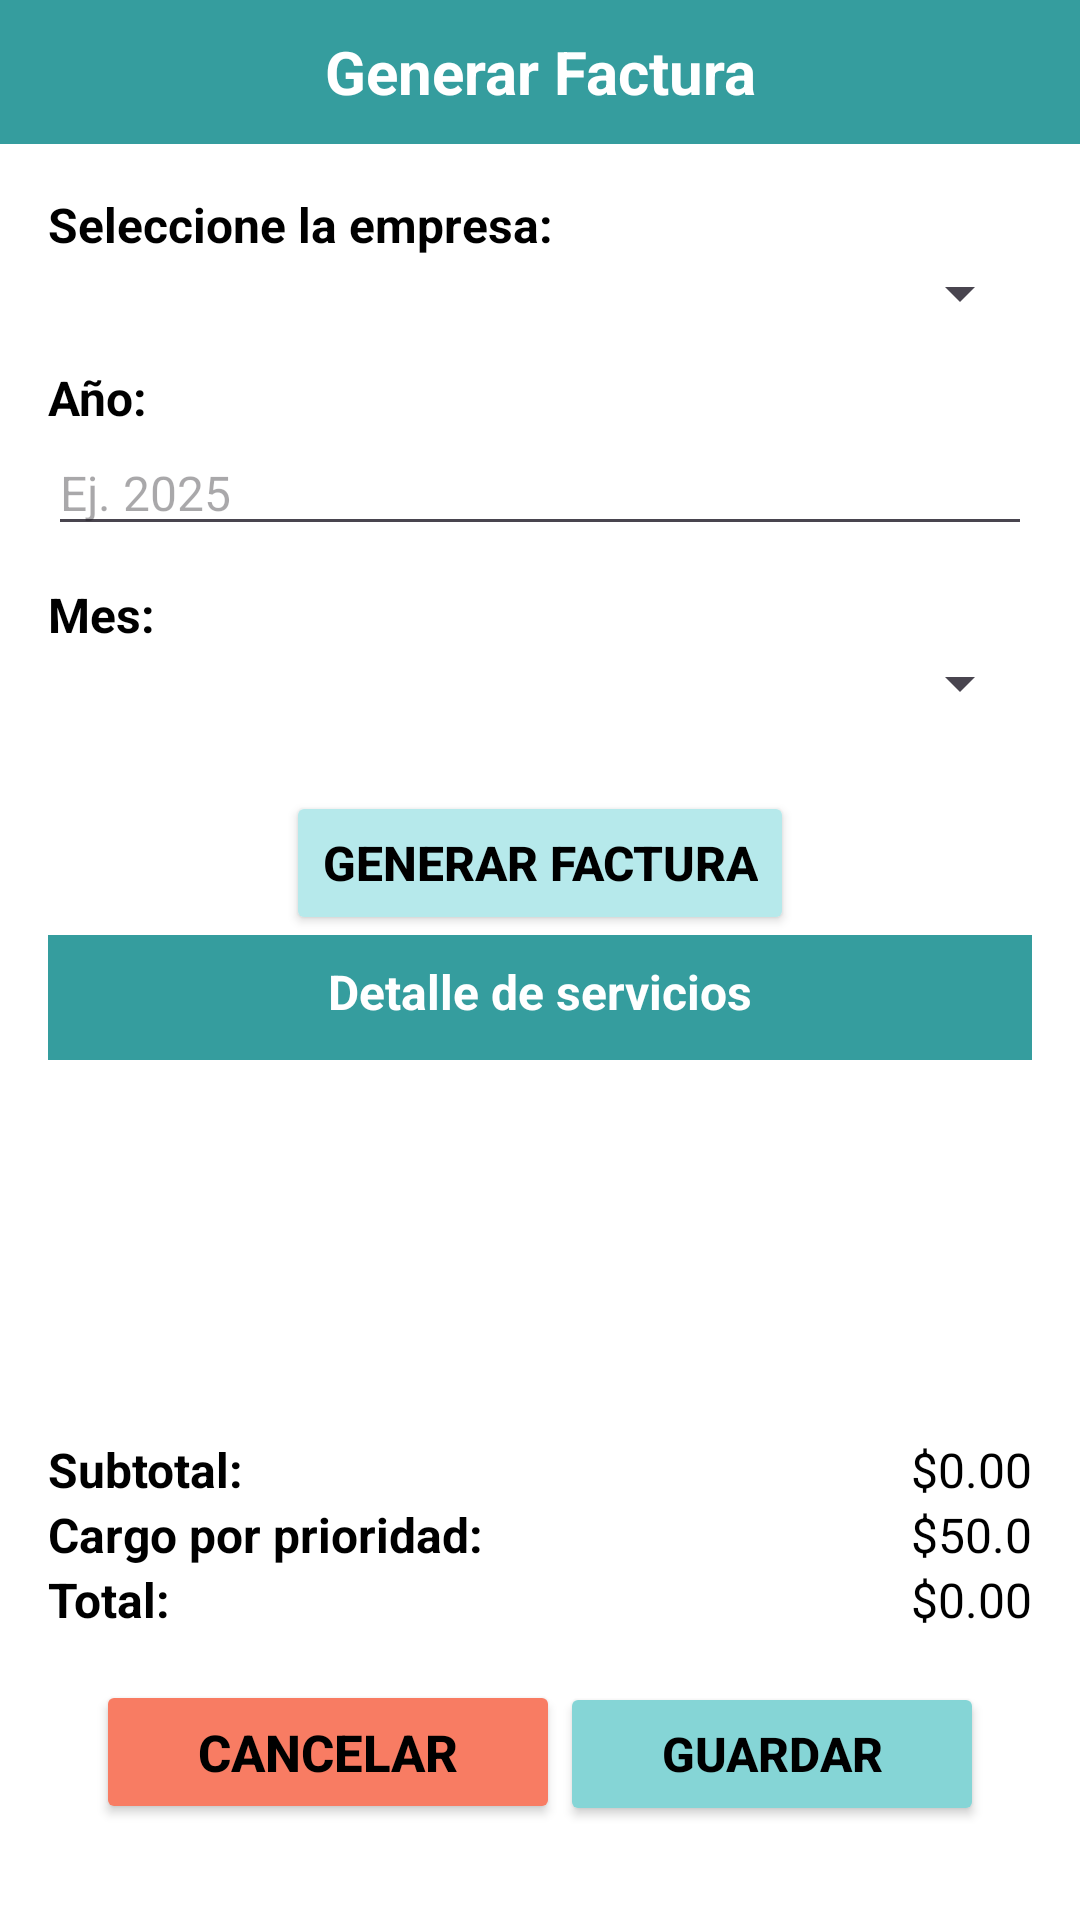

Reconstruct the res/layout file that produces this screen, plus the resources it refers to.
<!-- AndroidManifest.xml: application theme Theme.TecnicentroApp -->
<!-- res/layout/generar_factura.xml -->
<?xml version="1.0" encoding="utf-8"?>
<LinearLayout xmlns:android="http://schemas.android.com/apk/res/android"
    android:id="@+id/generarFacturaPantalla"
    android:layout_width="match_parent"
    android:layout_height="match_parent"
    android:background="#FFFFFF"
    android:orientation="vertical">

    
    <TextView
        android:id="@+id/tvHeader"
        android:layout_width="match_parent"
        android:layout_height="48dp"
        android:background="@color/bs"
        android:gravity="center"
        android:text="Generar Factura"
        style="@style/Titulo"
        android:textStyle="bold" />

    <ScrollView
        android:layout_width="match_parent"
        android:layout_height="match_parent"
        android:layout_weight="1"
        android:padding="16dp">

        <LinearLayout
            android:layout_width="match_parent"
            android:layout_height="wrap_content"
            android:orientation="vertical">

            
            <TextView
                android:layout_width="wrap_content"
                style="@style/Texto1"
                android:layout_height="wrap_content"
                android:text="Seleccione la empresa:" />

            <Spinner
                android:id="@+id/spEmpresas"
                android:layout_width="match_parent"
                android:layout_height="wrap_content"
                android:layout_marginBottom="12dp" />

            
            <TextView
                android:layout_width="wrap_content"
                android:layout_height="wrap_content"
                style="@style/Texto1"
                android:text="Año:" />

            <EditText
                android:id="@+id/etAnioFact"
                android:layout_width="match_parent"
                android:layout_height="wrap_content"
                android:layout_marginBottom="12dp"
                android:hint="Ej. 2025"
                style="@style/Texto2"
                android:maxLength="4"
                android:inputType="number" />


            <TextView
                android:layout_width="wrap_content"
                android:layout_height="wrap_content"
                style="@style/Texto1"
                android:text="Mes:" />

            <Spinner
                android:id="@+id/spMesFact"
                android:layout_width="match_parent"
                android:layout_height="wrap_content"
                android:layout_marginBottom="12dp" />


            
            <Button
                android:id="@+id/btnGenerarFac"
                android:layout_width="wrap_content"
                android:layout_height="wrap_content"
                android:layout_marginTop="12dp"
                style="@style/BotonAgregar"
                android:layout_gravity="center"
                android:text="Generar Factura"
                />

            <TextView
                android:id="@+id/tvTitulo"
                android:layout_width="match_parent"
                android:layout_height="wrap_content"
                android:text="Detalle de servicios"
                android:textAlignment="center"
                android:textStyle="bold"
                android:background="@color/bs"
                style="@style/Texto1"
                android:textColor="@color/white"
                android:textSize="16sp"
                android:paddingTop="8dp"
                android:paddingBottom="12dp"/>

            <androidx.recyclerview.widget.RecyclerView
                android:id="@+id/rvServicios"
                android:layout_width="match_parent"
                android:layout_height="wrap_content"
                android:overScrollMode="ifContentScrolls"
                android:nestedScrollingEnabled="false"
                android:paddingBottom="8dp"/>

        </LinearLayout>
    </ScrollView>

    <LinearLayout
        android:layout_width="match_parent"
        android:layout_height="wrap_content"
        android:padding="16dp"
        android:orientation="vertical">
        <LinearLayout
            android:layout_width="match_parent"
            android:layout_height="wrap_content"
            android:orientation="horizontal">
            <TextView
                android:layout_width="wrap_content"
                android:layout_height="wrap_content"
                style="@style/Texto1"
                android:text="Subtotal: "/>

            <TextView
                style="@style/Texto2"
                android:id="@+id/SubtotalFactura"
                android:layout_width="match_parent"
                android:layout_height="wrap_content"
                android:gravity="end"
                android:text="$0.00" />
        </LinearLayout>
        <LinearLayout
            android:layout_width="match_parent"
            android:layout_height="wrap_content"
            android:orientation="horizontal">
            <TextView
                android:layout_width="wrap_content"
                android:layout_height="wrap_content"
                style="@style/Texto1"
                android:text="Cargo por prioridad: "/>

            <TextView
                style="@style/Texto2"
                android:layout_width="match_parent"
                android:layout_height="wrap_content"
                android:gravity="end"
                android:text="$50.0" />
        </LinearLayout>
        <LinearLayout
            android:layout_width="match_parent"
            android:layout_height="wrap_content"
            android:orientation="horizontal">
            <TextView
                android:layout_width="wrap_content"
                android:layout_height="wrap_content"
                style="@style/Texto1"
                android:text="Total: "/>

            <TextView
                style="@style/Texto2"
                android:id="@+id/totalfactura"
                android:layout_width="match_parent"
                android:layout_height="wrap_content"
                android:gravity="end"
                android:text="$0.00" />
        </LinearLayout>



        <LinearLayout
            android:layout_width="match_parent"
            android:layout_height="wrap_content"
            android:gravity="end"
            android:orientation="horizontal"
            android:padding="16dp">

            <Button
                android:id="@+id/regresarFactura"
                style="@style/BotonRegresar"
                android:layout_width="wrap_content"
                android:layout_height="wrap_content"
                android:layout_weight="1"
                android:text="Cancelar"
                android:textColor="@color/black"
                android:textSize="17sp" />

            <Button
                android:id="@+id/btnGuardarFactura"
                style="@style/BotonGuardar"
                android:layout_width="wrap_content"
                android:layout_height="wrap_content"
                android:layout_weight="1"
                android:text="Guardar"
                android:textColor="@color/black" />
        </LinearLayout>
    </LinearLayout>


</LinearLayout>
<!-- resources referenced by this layout -->
<resources>
  <color name="black">#FF000000</color>
  <color name="bs">#359d9e</color>
  <color name="white">#FFFFFFFF</color>
  <style name="BotonAgregar">
          <item name="android:textSize">16sp</item>
          <item name="android:textColor">@color/black</item>
          <item name="android:textStyle">bold</item>
          <item name="android:backgroundTint">@color/bMain</item>
      </style>
  <style name="BotonGuardar">
          <item name="android:textSize">16sp</item>
          <item name="android:textColor">@color/black</item>
          <item name="android:textStyle">bold</item>
          <item name="android:backgroundTint">@color/guardar</item>
      </style>
  <style name="BotonRegresar">
          <item name="android:textSize">16sp</item>
          <item name="android:backgroundTint">@color/eliminar</item>
          <item name="android:textColor">@color/black</item>
          <item name="android:textStyle">bold</item>
      </style>
  <style name="Texto1">
          <item name="android:textSize">16sp</item>
          <item name="android:textColor">@color/black</item>
          <item name="android:textStyle">bold</item>
      </style>
  <style name="Texto2">
          <item name="android:textSize">16sp</item>
          <item name="android:textColor">@color/black</item>
      </style>
  <style name="Titulo">
          <item name="android:textSize">20sp</item>
          <item name="android:textColor">@color/white</item>
          <item name="android:textStyle">bold</item>
          <item name="android:gravity">center</item>
      </style>
  <style name="Theme.TecnicentroApp" parent="Base.Theme.TecnicentroApp" />
  <color name="bMain">#b6e9eb</color>
  <color name="guardar">#85D5D6</color>
  <color name="eliminar">#F87C63</color>
  <style name="Base.Theme.TecnicentroApp" parent="Theme.Material3.DayNight.NoActionBar">
          
          
      </style>
</resources>
